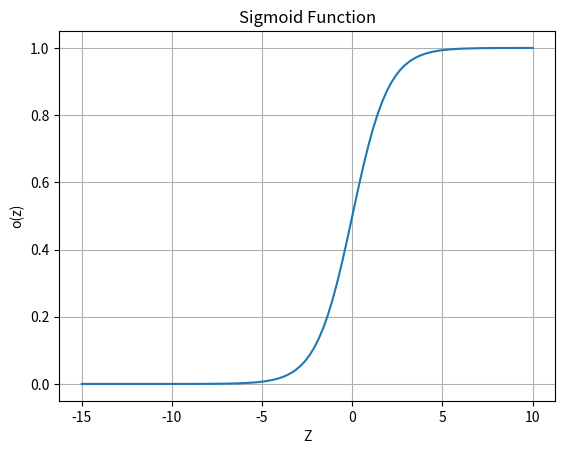

Recreate this plot in Python.
import numpy as np  
import matplotlib.pyplot as plt

# Sigmoid function
def sigmoid(z):
    return 1 / (1 + np.exp(-z))

# Generate the values
z = np.linspace(-15, 10, 100)
sigmoid_values = sigmoid(z)

# plot
plt.plot(z, sigmoid_values)
plt.title('Sigmoid Function')
plt.xlabel('Z')
plt.ylabel('o(z)')
plt.grid()
plt.show()
